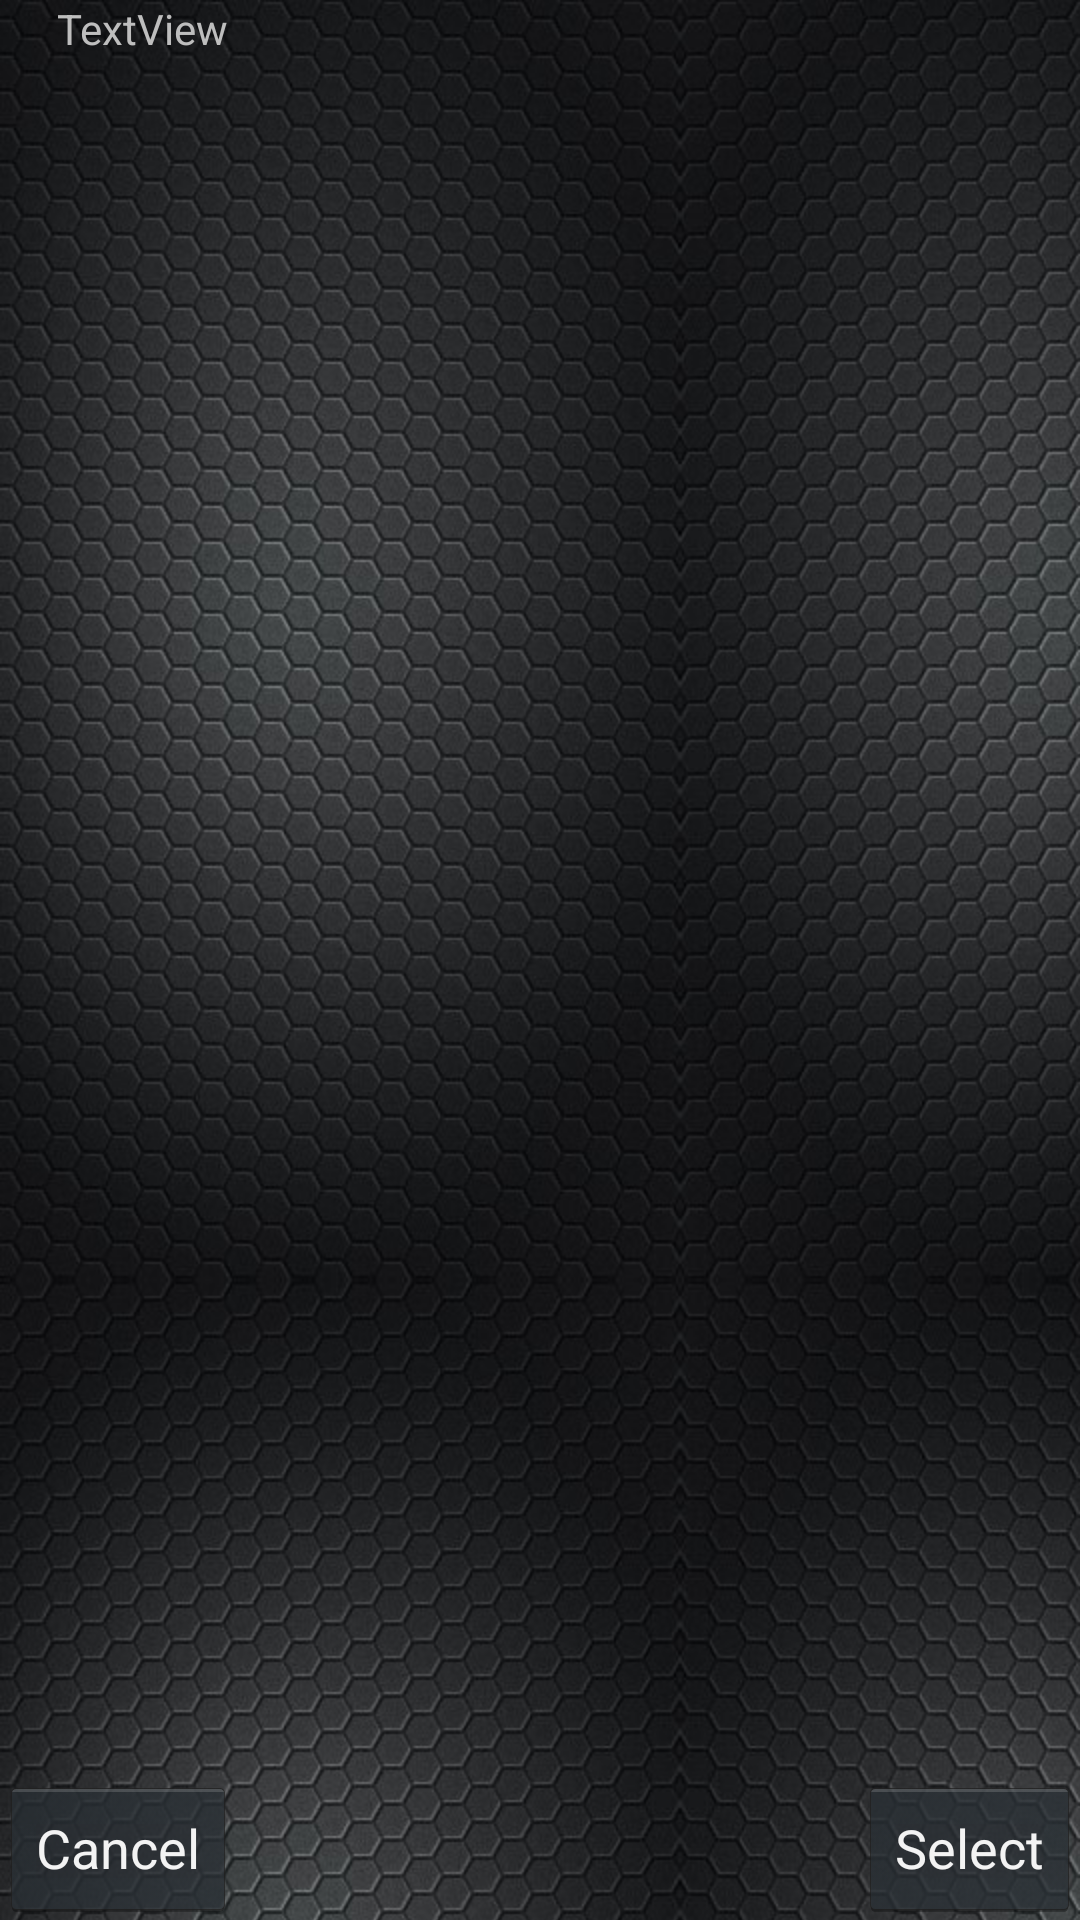

The Android layout XML behind this screen, and the referenced resources:
<!-- AndroidManifest.xml: application theme AppTheme -->
<!-- res/layout/activity_local_browser.xml -->
<?xml version="1.0" encoding="utf-8"?>
<RelativeLayout xmlns:android="http://schemas.android.com/apk/res/android"
    android:layout_width="match_parent"
    android:layout_height="fill_parent"
    android:layout_gravity="right"
    android:background="@drawable/app_background"
    android:orientation="vertical" >

    <RelativeLayout
        android:id="@+id/header1"
        android:layout_width="wrap_content"
        android:layout_height="wrap_content"
        android:layout_alignParentTop="true"
        android:layout_marginLeft="19dp" >

        <TextView
            android:id="@+id/txtMessage"
            android:layout_width="wrap_content"
            android:layout_height="wrap_content"
            android:text="TextView" />
    </RelativeLayout>

    <RelativeLayout
        android:id="@+id/footer1"
        android:layout_width="wrap_content"
        android:layout_height="wrap_content"
        android:layout_alignParentBottom="true" >

        <Button
            android:id="@+id/btnOk"
            android:layout_width="wrap_content"
            android:layout_height="wrap_content"
            android:text="Cancel" />

        <Button
            android:id="@+id/btnContinue"
            android:layout_width="wrap_content"
            android:layout_height="wrap_content"
            android:layout_alignParentRight="true"
            android:layout_alignParentTop="true"
            android:text="Select" />
    </RelativeLayout>

    <ListView
        android:id="@+id/localFilesListView"
        android:layout_width="wrap_content"
        android:layout_height="wrap_content"
        android:layout_above="@id/footer1"
        android:layout_below="@id/header1" >
    </ListView>

</RelativeLayout>
<!-- resources referenced by this layout -->
<resources>
  <!-- drawable app_background (drawable) -->
  <?xml version="1.0" encoding="utf-8"?>
      <bitmap xmlns:android="http://schemas.android.com/apk/res/android"
          android:src="@drawable/bck_pattern3"
          android:tileMode="mirror" />
  <style name="AppTheme" parent="@android:style/Theme.Holo">
          <item name="android:actionBarStyle">@style/MyActionBar</item>
          <item name="android:actionBarTabTextStyle">@style/TabTextStyle</item>
  
      </style>
  <!-- drawable bck_pattern3: jpg bitmap (drawable-hdpi, 77785 bytes) -->
  <style name="MyActionBar" parent="@android:style/Widget.ActionBar">
          <item name="android:titleTextStyle">@style/TitleTextStyle</item>
  
      </style>
  <style name="TabTextStyle" parent="@android:style/Widget.Holo.ActionBar.TabText">
          
      </style>
  <style name="TitleTextStyle" parent="@android:style/TextAppearance.Holo.Widget.ActionBar.Title">
  	
      </style>
</resources>
